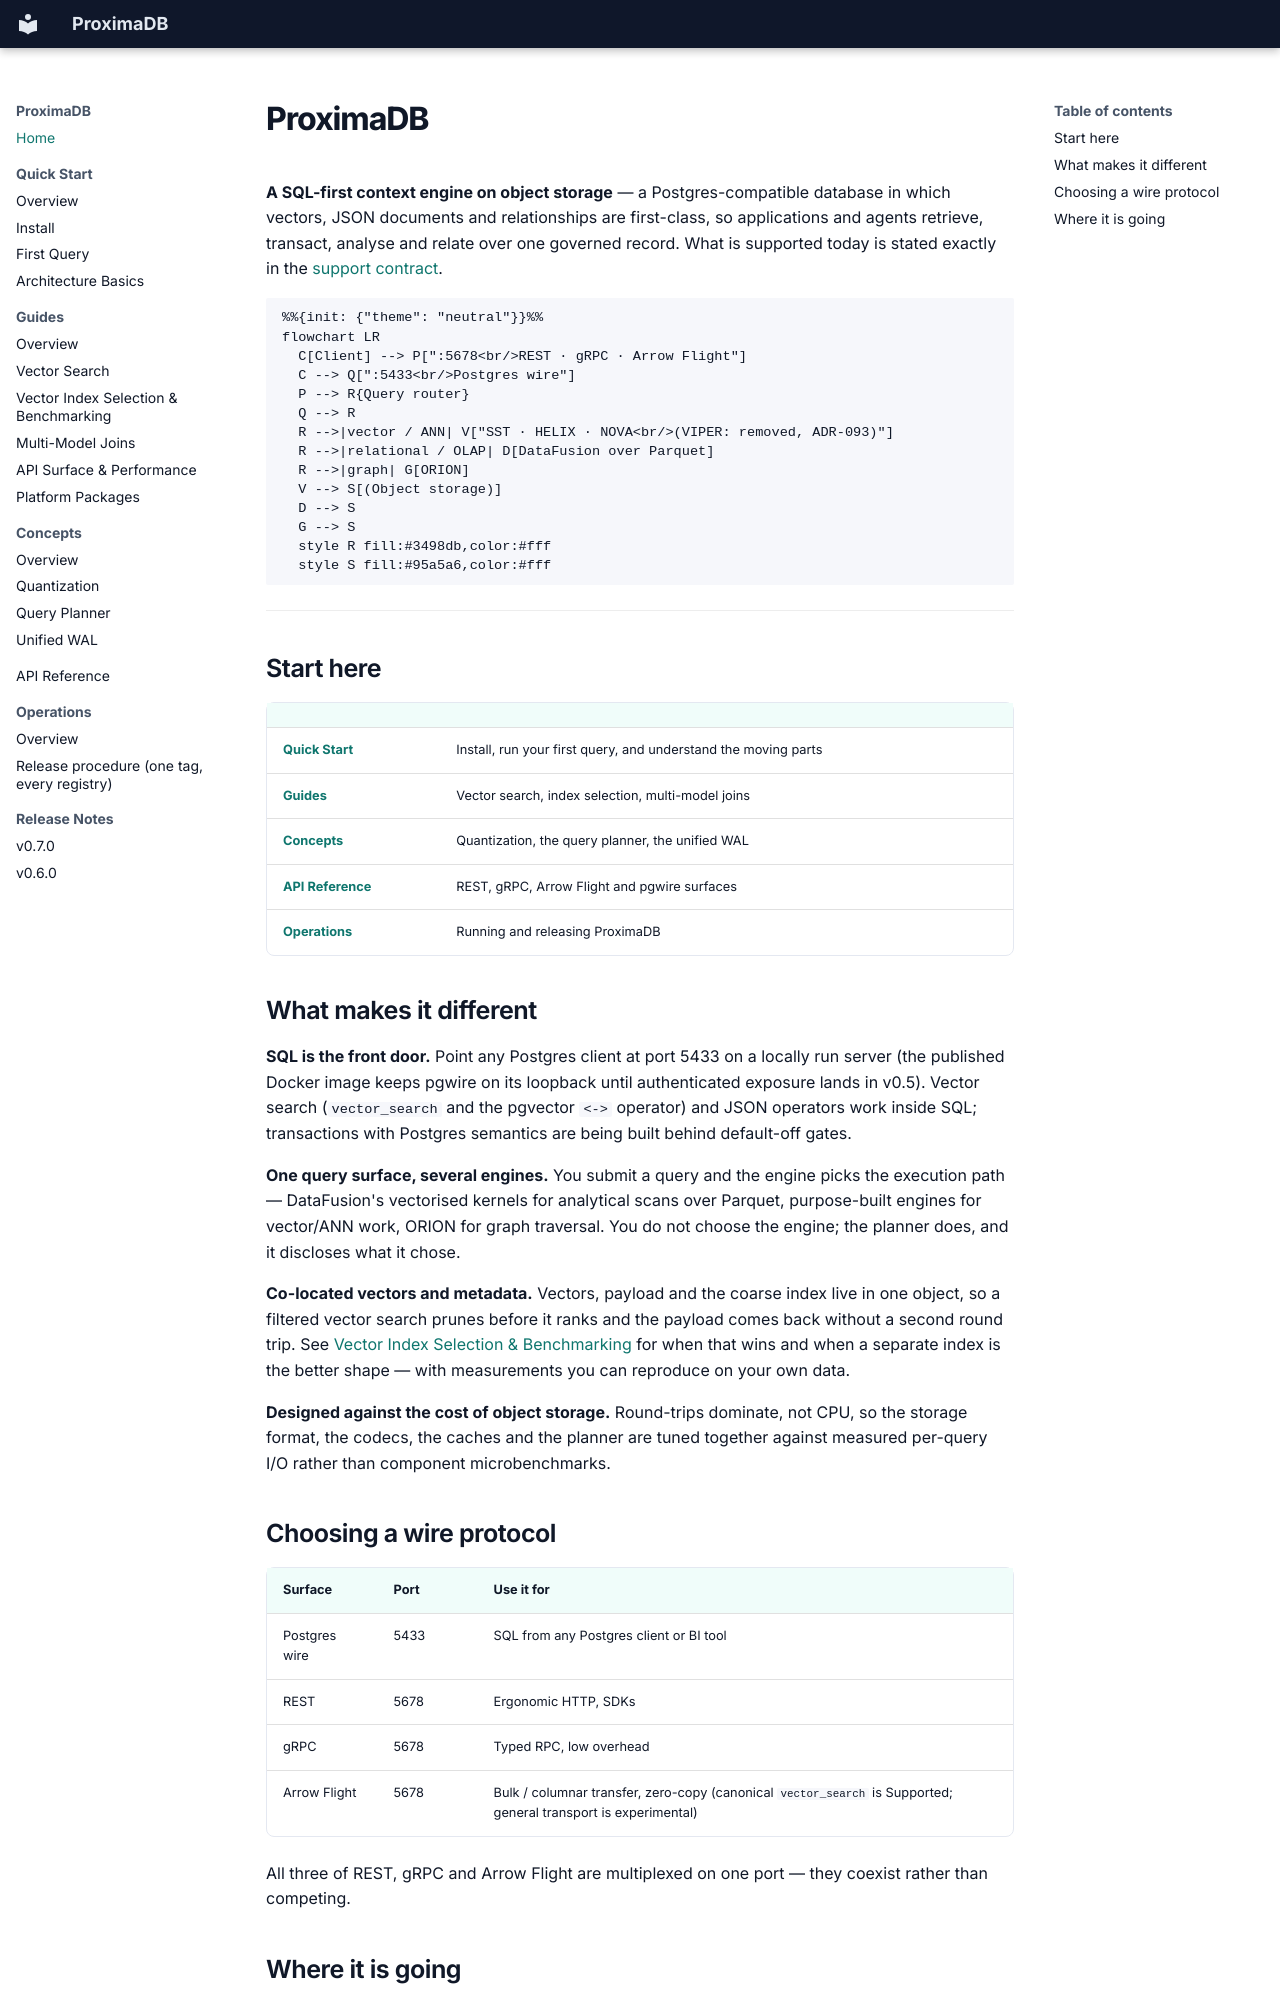

repository: anvai-labs/proximaDB · page: index.html · generator: mkdocs

# ProximaDB

**A SQL-first context engine on object storage** — a Postgres-compatible database in which vectors, JSON documents and relationships are first-class, so applications and agents retrieve, transact, analyse and relate over one governed record. What is supported today is stated exactly in the [support contract](https://github.com/anvai-labs/proximaDB/blob/main/docs/SUPPORTED_SURFACE.adoc).

```mermaid
%%{init: {"theme": "neutral"}}%%
flowchart LR
  C[Client] --> P[":5678<br/>REST · gRPC · Arrow Flight"]
  C --> Q[":5433<br/>Postgres wire"]
  P --> R{Query router}
  Q --> R
  R -->|vector / ANN| V["SST · HELIX · NOVA<br/>(VIPER: removed, ADR-093)"]
  R -->|relational / OLAP| D[DataFusion over Parquet]
  R -->|graph| G[ORION]
  V --> S[(Object storage)]
  D --> S
  G --> S
  style R fill:#3498db,color:#fff
  style S fill:#95a5a6,color:#fff
```

---

## Start here

| | |
|---|---|
| **[Quick Start](01-quick-start/index.md)** | Install, run your first query, and understand the moving parts |
| **[Guides](02-guides/index.md)** | Vector search, index selection, multi-model joins |
| **[Concepts](05-concepts/index.md)** | Quantization, the query planner, the unified WAL |
| **[API Reference](03-api-reference/index.md)** | REST, gRPC, Arrow Flight and pgwire surfaces |
| **[Operations](04-operations/index.md)** | Running and releasing ProximaDB |

## What makes it different

**SQL is the front door.** Point any Postgres client at port 5433 on a locally run server (the
published Docker image keeps pgwire on its loopback until authenticated exposure lands in v0.5).
Vector search
(`vector_search` and the pgvector `<->` operator) and JSON operators work inside
SQL; transactions with Postgres semantics are being built behind default-off
gates.

**One query surface, several engines.** You submit a query and the engine picks
the execution path — DataFusion's vectorised kernels for analytical scans over
Parquet, purpose-built engines for vector/ANN work, ORION for graph traversal.
You do not choose the engine; the planner does, and it discloses what it chose.

**Co-located vectors and metadata.** Vectors, payload and the coarse index live
in one object, so a filtered vector search prunes before it ranks and the
payload comes back without a second round trip. See
[Vector Index Selection & Benchmarking](02-guides/vector-index-selection-and-benchmarking.md)
for when that wins and when a separate index is the better shape — with
measurements you can reproduce on your own data.

**Designed against the cost of object storage.** Round-trips dominate, not CPU,
so the storage format, the codecs, the caches and the planner are tuned together
against measured per-query I/O rather than component microbenchmarks.

## Choosing a wire protocol

| Surface | Port | Use it for |
|---|---|---|
| Postgres wire | 5433 | SQL from any Postgres client or BI tool |
| REST | 5678 | Ergonomic HTTP, SDKs |
| gRPC | 5678 | Typed RPC, low overhead |
| Arrow Flight | 5678 | Bulk / columnar transfer, zero-copy (canonical `vector_search` is Supported; general transport is experimental) |

All three of REST, gRPC and Arrow Flight are multiplexed on one port — they
coexist rather than competing.
